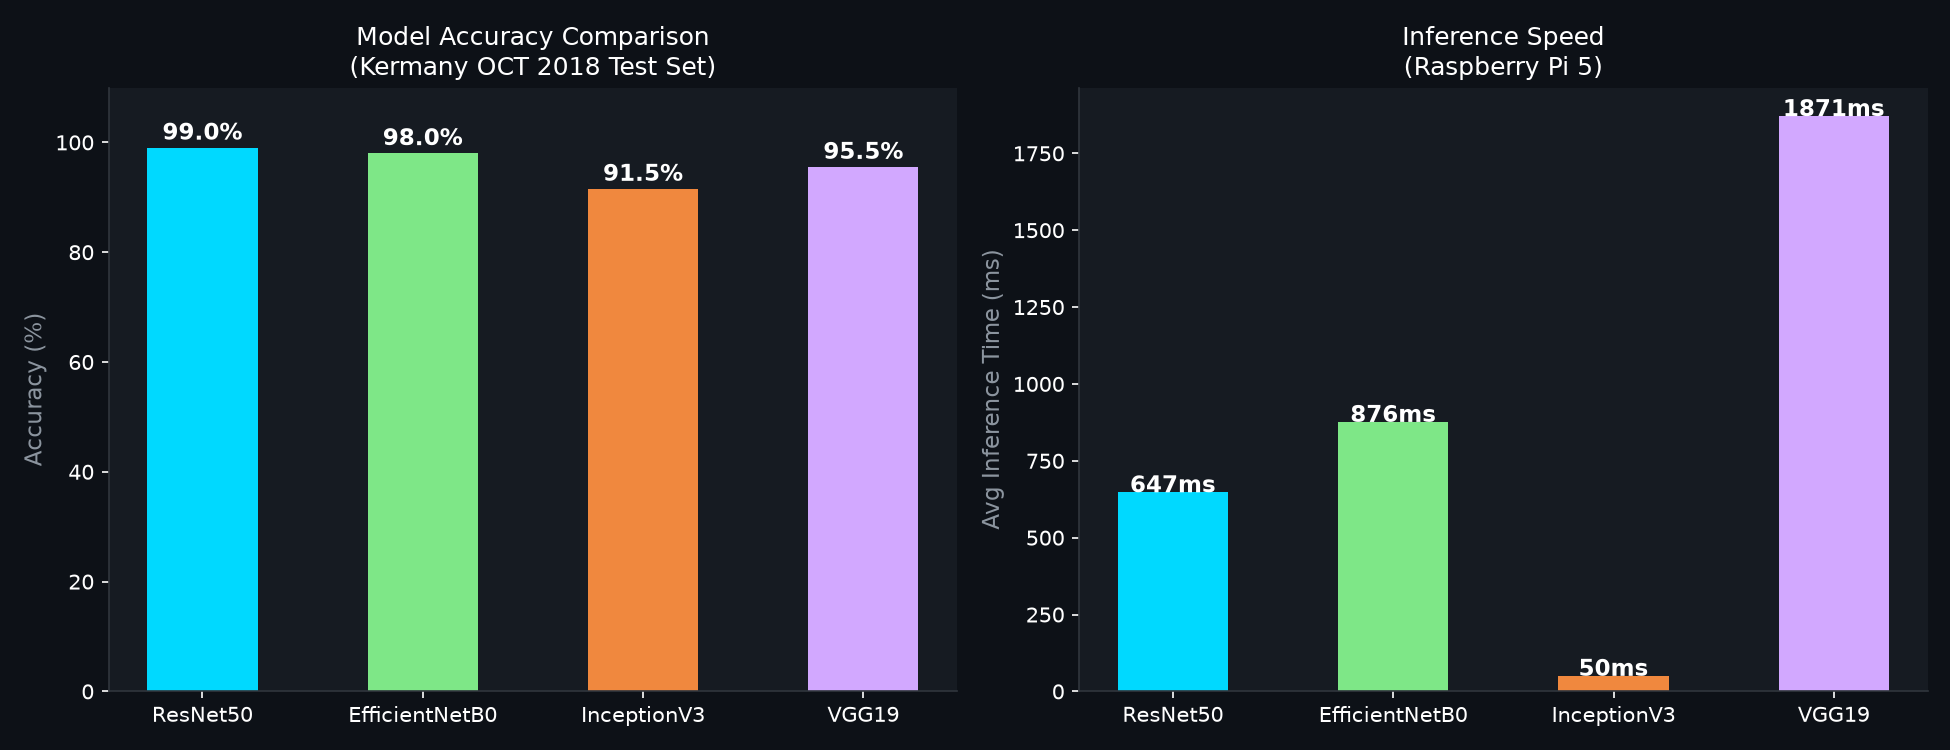

Data behind this chart, as committed beside it:
Model, Accuracy(%), Avg_Inference_ms, Samples_Tested
ResNet50, 99.00, 647.1, 200
EfficientNetB0, 98.00, 876, 200
InceptionV3, 91.50, 50.16, 200
VGG19, 95.50, 1871, 200
